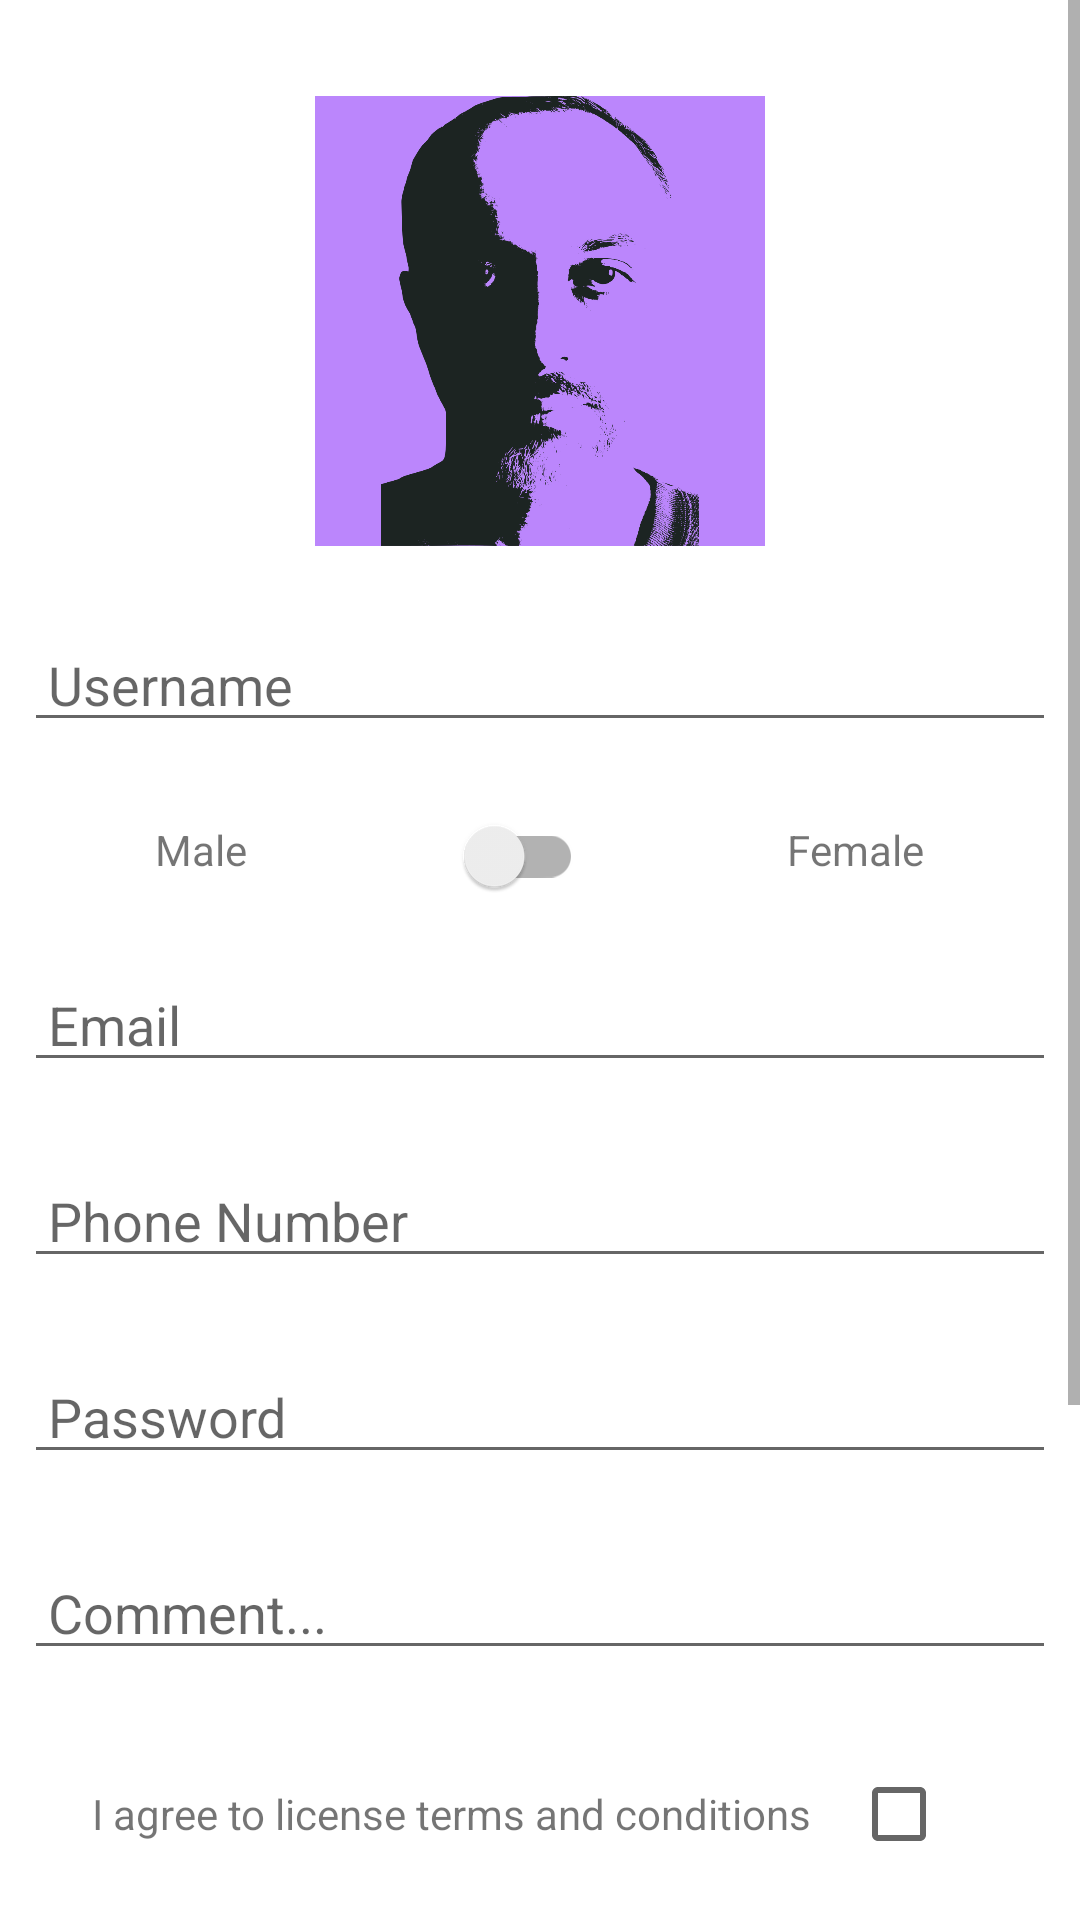

Reconstruct the res/layout file that produces this screen, plus the resources it refers to.
<!-- AndroidManifest.xml: application theme Theme.ExampleJavaApp -->
<!-- res/layout/activity_main.xml -->
<?xml version="1.0" encoding="utf-8"?>
<androidx.constraintlayout.widget.ConstraintLayout xmlns:android="http://schemas.android.com/apk/res/android"
    xmlns:app="http://schemas.android.com/apk/res-auto"
    xmlns:tools="http://schemas.android.com/tools"
    android:layout_width="match_parent"
    android:layout_height="match_parent"
    tools:context=".MainActivity">

    <ScrollView
        android:layout_width="match_parent"
        android:layout_height="wrap_content"
        app:layout_constraintBottom_toBottomOf="parent"
        app:layout_constraintEnd_toEndOf="parent"
        app:layout_constraintStart_toStartOf="parent"
        app:layout_constraintTop_toTopOf="parent">

        <LinearLayout
            android:layout_width="match_parent"
            android:layout_height="wrap_content"
            android:orientation="vertical">

            <com.google.android.material.imageview.ShapeableImageView
                android:id="@+id/imageView"
                android:layout_width="150dp"
                android:layout_height="150dp"
                android:layout_gravity="center"
                android:layout_marginTop="32dp"
                android:background="@color/purple_200"
                app:shapeAppearance="@style/circleImageView"
                app:srcCompat="@drawable/ic_profile" />

            <androidx.appcompat.widget.AppCompatEditText
                android:id="@+id/usernameInput"
                android:layout_width="match_parent"
                android:layout_height="wrap_content"
                android:layout_marginStart="8dp"
                android:layout_marginTop="24dp"
                android:layout_marginEnd="8dp"
                android:ems="10"
                android:hint="Username"
                android:inputType="textPersonName"
                android:paddingStart="8dp"
                android:paddingEnd="8dp" />

            <LinearLayout
                android:layout_width="match_parent"
                android:layout_height="match_parent"
                android:layout_marginTop="12dp"
                android:gravity="center_horizontal"
                android:orientation="horizontal">

                <androidx.appcompat.widget.AppCompatTextView
                    android:id="@+id/maleTV"
                    android:layout_width="wrap_content"
                    android:layout_height="wrap_content"
                    android:layout_marginEnd="64dp"
                    android:padding="2dp"
                    android:text="Male" />

                <androidx.appcompat.widget.SwitchCompat
                    android:id="@+id/genderSwitch"
                    android:layout_width="wrap_content"
                    android:layout_height="wrap_content"
                    android:layout_marginTop="2dp"
                    android:padding="2dp" />

                <androidx.appcompat.widget.AppCompatTextView
                    android:id="@+id/femaleTV"
                    android:layout_width="wrap_content"
                    android:layout_height="wrap_content"
                    android:layout_marginStart="64dp"
                    android:padding="2dp"
                    android:text="Female" />

            </LinearLayout>

            <androidx.appcompat.widget.AppCompatEditText
                android:id="@+id/emailInput"
                android:layout_width="match_parent"
                android:layout_height="wrap_content"
                android:layout_marginStart="8dp"
                android:layout_marginTop="10dp"
                android:layout_marginEnd="8dp"
                android:ems="10"
                android:hint="Email"
                android:inputType="textEmailAddress"
                android:paddingStart="8dp"
                android:paddingEnd="8dp" />

            <androidx.appcompat.widget.AppCompatEditText
                android:id="@+id/phoneInput"
                android:layout_width="match_parent"
                android:layout_height="wrap_content"
                android:layout_marginStart="8dp"
                android:layout_marginTop="24dp"
                android:layout_marginEnd="8dp"
                android:ems="10"
                android:hint="Phone Number"
                android:inputType="phone"
                android:paddingStart="8dp"
                android:paddingEnd="8dp" />

            <androidx.appcompat.widget.AppCompatEditText
                android:id="@+id/passwordInput"
                android:layout_width="match_parent"
                android:layout_height="wrap_content"
                android:layout_marginStart="8dp"
                android:layout_marginTop="24dp"
                android:layout_marginEnd="8dp"
                android:ems="10"
                android:hint="Password"
                android:inputType="textPassword"
                android:paddingStart="8dp"
                android:paddingEnd="8dp" />

            <androidx.appcompat.widget.AppCompatEditText
                android:id="@+id/commentInput"
                android:layout_width="match_parent"
                android:layout_height="wrap_content"
                android:layout_marginStart="8dp"
                android:layout_marginTop="24dp"
                android:layout_marginEnd="8dp"
                android:ems="10"
                android:gravity="start|top"
                android:hint="Comment..."
                android:inputType="textMultiLine"
                android:paddingStart="8dp"
                android:paddingEnd="8dp" />

            <LinearLayout
                android:layout_width="wrap_content"
                android:layout_height="wrap_content"
                android:layout_gravity="center_horizontal"
                android:layout_marginTop="24dp"
                android:orientation="horizontal">

                <androidx.appcompat.widget.AppCompatTextView
                    android:id="@+id/licenseTV"
                    android:layout_width="wrap_content"
                    android:layout_height="wrap_content"
                    android:layout_weight="1"
                    android:gravity="right"
                    android:padding="2dp"
                    android:text="I agree to license terms and conditions " />

                <androidx.appcompat.widget.AppCompatCheckBox
                    android:id="@+id/checkBox"
                    android:layout_width="wrap_content"
                    android:layout_height="wrap_content"
                    android:layout_marginStart="8dp"
                    android:layout_weight="1" />

            </LinearLayout>

            <Button
                android:id="@+id/button"
                android:layout_width="wrap_content"
                android:layout_height="wrap_content"
                android:layout_gravity="center"
                android:layout_marginTop="24dp"
                android:text="Next Activity" />

            <Button
                android:id="@+id/hiOrLowBtn"
                android:layout_width="wrap_content"
                android:layout_height="wrap_content"
                android:layout_gravity="center"
                android:layout_marginTop="2dp"
                android:text="Higher or Lower" />

            <Button
                android:id="@+id/musicPlayerBtn"
                android:layout_width="wrap_content"
                android:layout_height="wrap_content"
                android:layout_gravity="center"
                android:layout_marginTop="2dp"
                android:layout_marginBottom="74dp"
                android:text="Music Player" />
        </LinearLayout>
    </ScrollView>


</androidx.constraintlayout.widget.ConstraintLayout>
<!-- resources referenced by this layout -->
<resources>
  <!-- drawable ic_profile: png bitmap (drawable, 145979 bytes) -->
  <style name="Theme.ExampleJavaApp" parent="Theme.MaterialComponents.DayNight.DarkActionBar">
          
          <item name="colorPrimary">@color/purple_500</item>
          <item name="colorPrimaryVariant">@color/purple_700</item>
          <item name="colorOnPrimary">@color/white</item>
          
          <item name="colorSecondary">@color/teal_200</item>
          <item name="colorSecondaryVariant">@color/teal_700</item>
          <item name="colorOnSecondary">@color/black</item>
          
          <item name="android:statusBarColor" tools:targetApi="l">?attr/colorPrimaryVariant</item>
  
          <item name="android:windowTranslucentStatus">true</item>
          <item name="android:windowTranslucentNavigation">true</item>
          
      </style>
  <!-- not gathered from this repository: default colours our renderer supplied (Android Studio template values) -->
  <color name="purple_200">#FFBB86FC</color>
  <color name="purple_500">#FF6200EE</color>
  <color name="purple_700">#FF3700B3</color>
  <color name="teal_200">#FF03DAC5</color>
  <color name="teal_700">#FF018786</color>
  <color name="black">#FF000000</color>
  <color name="white">#FFFFFFFF</color>
</resources>
